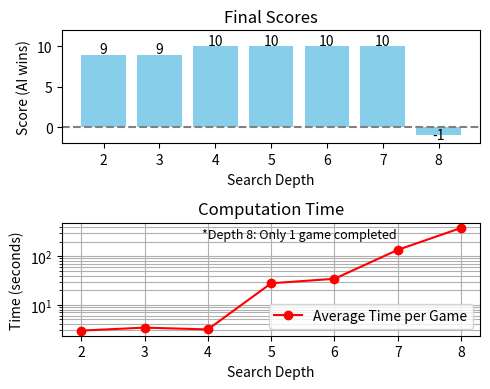

Source code (Python):
import matplotlib.pyplot as plt
import numpy as np

# Data from your simulations
depths = [2, 3, 4, 5, 6, 7, 8]
scores = [9, 9, 10, 10, 10, 10, -1]  # Final scores (positive indicates AI wins)
total_times = [29.47, 33.92, 31.14, 277.60, 343.17, 1351.68, 381.67]  # in seconds
avg_times = [t/10 if i != 6 else t for i, t in enumerate(total_times)]  # depth 8 only had 1 game

# Create figure with two subplots
fig, (ax1, ax2) = plt.subplots(2, 1, figsize=(5, 4))
#fig.suptitle('AI Performance in Fenix Game at Different Search Depths', fontsize=14)

# Plot 1: Scores vs Depth
ax1.bar(depths, scores, color='skyblue')
ax1.set_title('Final Scores')
ax1.set_xlabel('Search Depth')
ax1.set_ylabel('Score (AI wins)')
ax1.set_ylim(-2, 12)  # Adjust y-axis limits to fit the scores
ax1.set_xticks(depths)
ax1.axhline(y=0, color='gray', linestyle='--')
for i, v in enumerate(scores):
    ax1.text(depths[i], v + 0.2 if v >=0 else v - 0.5, str(v), ha='center')

# Plot 2: Computation Time vs Depth
ax2.plot(depths, avg_times, 'r-o', label='Average Time per Game')
ax2.set_title('Computation Time')
ax2.set_xlabel('Search Depth')
ax2.set_ylabel('Time (seconds)')
ax2.set_xticks(depths)
ax2.set_yscale('log')  # Logarithmic scale due to large time differences
ax2.grid(True, which="both", ls="-")
ax2.legend()

# Annotate the depth 8 special case
#ax1.text(0.95, 0.95, "*Depth 8: Only 1 game completed", 
#         transform=ax1.transAxes, ha='right', va='top', fontsize=9)
ax2.text(0.8, 0.95, "*Depth 8: Only 1 game completed", 
         transform=ax2.transAxes, ha='right', va='top', fontsize=9)

plt.tight_layout()
plt.show()